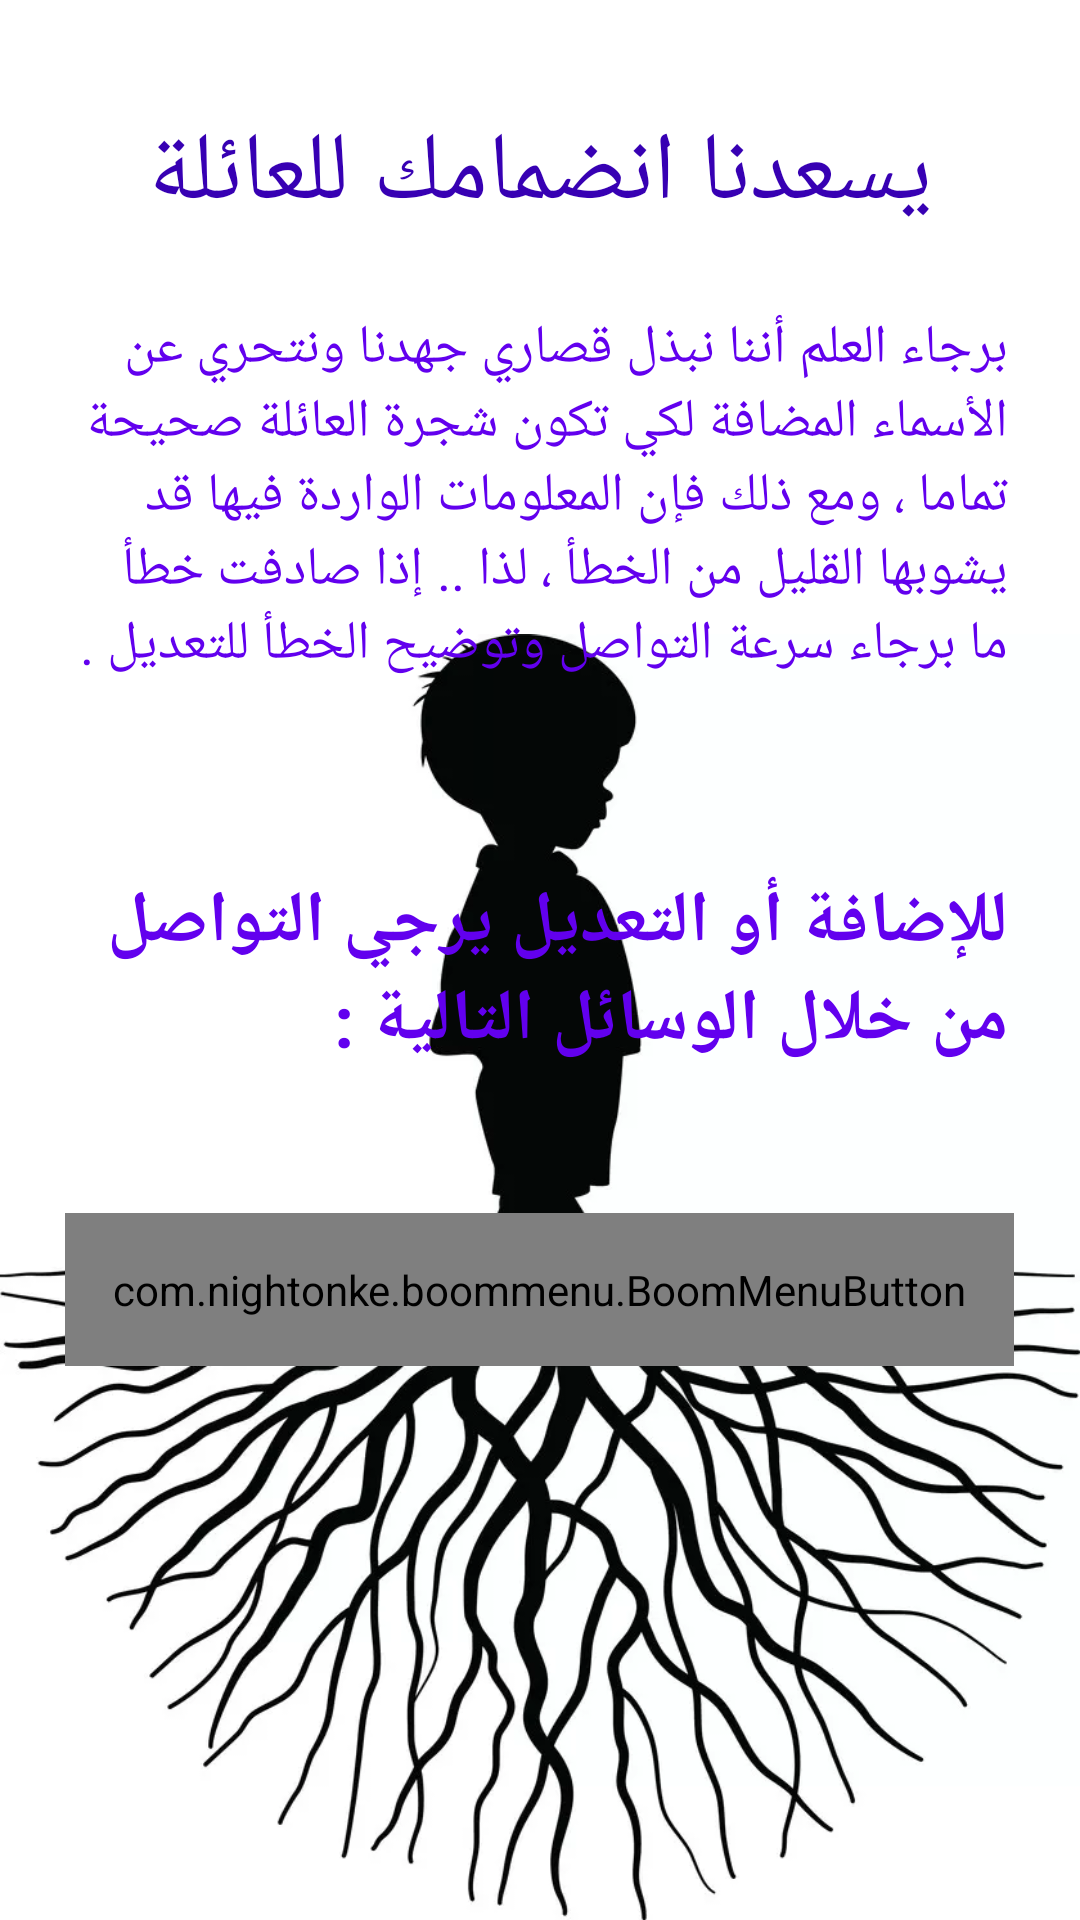

Here is an Android app screen rendered from its layout file. Give the layout XML and the strings, colors and styles it references.
<!-- AndroidManifest.xml: application theme Theme.Zahran -->
<!-- res/layout/activity_add_person.xml -->
<?xml version="1.0" encoding="utf-8"?>
<androidx.constraintlayout.widget.ConstraintLayout xmlns:android="http://schemas.android.com/apk/res/android"
    xmlns:app="http://schemas.android.com/apk/res-auto"
    xmlns:tools="http://schemas.android.com/tools"
    android:layout_width="match_parent"
    android:layout_height="match_parent"
    android:background="@android:color/white"
    tools:context=".Activities.AddPersonActivity">

    <ImageView
        android:id="@+id/background_add_person"
        android:layout_width="match_parent"
        android:layout_height="match_parent"
        android:scaleType="fitEnd"
        app:layout_constraintBottom_toBottomOf="parent"
        app:layout_constraintEnd_toEndOf="parent"
        app:layout_constraintHorizontal_bias="0.0"
        app:layout_constraintStart_toStartOf="parent"
        app:layout_constraintTop_toBottomOf="@+id/bmb"
        app:layout_constraintVertical_bias="1.0"
        app:srcCompat="@drawable/child"
        tools:ignore="ContentDescription" />

    <TextView
        android:id="@+id/text1"
        android:layout_width="match_parent"
        android:layout_height="wrap_content"
        android:layout_marginTop="24dp"
        android:layout_marginLeft="24dp"
        android:layout_marginRight="24dp"
        android:text="@string/add_body1"
        android:textColor="@color/colorPrimary"
        android:textSize="18dp"
        app:layout_constraintEnd_toEndOf="parent"
        app:layout_constraintHorizontal_bias="0.5"
        app:layout_constraintStart_toStartOf="parent"
        app:layout_constraintTop_toBottomOf="@+id/header"
        tools:ignore="SpUsage" />

    <TextView
        android:id="@+id/text2"
        android:layout_width="match_parent"
        android:layout_height="wrap_content"
        android:layout_marginTop="64dp"
        android:layout_marginRight="24dp"
        android:layout_marginLeft="24dp"
        android:text="@string/add_body2"
        android:textColor="@color/colorPrimary"
        android:textSize="24dp"
        android:textStyle="bold"
        app:layout_constraintEnd_toEndOf="parent"
        app:layout_constraintStart_toStartOf="parent"
        app:layout_constraintTop_toBottomOf="@+id/text1"
        tools:ignore="SpUsage" />

    <TextView
        android:id="@+id/header"
        android:layout_width="wrap_content"
        android:layout_height="wrap_content"
        android:layout_marginTop="36dp"
        android:text="@string/add_header"
        android:fontFamily="@font/zahran_font"
        android:textColor="@color/colorPrimaryDark"
        android:textSize="32dp"
        app:layout_constraintEnd_toEndOf="parent"
        app:layout_constraintStart_toStartOf="parent"
        app:layout_constraintTop_toTopOf="parent"
        tools:ignore="SpUsage" />

    <com.nightonke.boommenu.BoomMenuButton
        android:id="@+id/bmb"
        android:layout_width="wrap_content"
        android:layout_height="wrap_content"
        android:layout_marginTop="48dp"
        android:padding="16dp"
        app:bmb_buttonEnum="textInsideCircle"
        app:bmb_buttonPlaceEnum="buttonPlace_sc_2_1"
        app:bmb_normalColor="@color/colorPrimaryDark"
        app:bmb_piecePlaceEnum="piecePlace_dot_2_1"
        app:layout_constraintEnd_toEndOf="parent"
        app:layout_constraintHorizontal_bias="0.498"
        app:layout_constraintStart_toStartOf="parent"
        app:layout_constraintTop_toBottomOf="@+id/text2" />


</androidx.constraintlayout.widget.ConstraintLayout>
<!-- resources referenced by this layout -->
<resources>
  <!-- drawable child: webp bitmap (drawable, 47060 bytes) -->
  <string name="add_body1">برجاء العلم أننا نبذل قصاري جهدنا ونتحري عن الأسماء المضافة لكي تكون شجرة العائلة صحيحة تماما ، ومع ذلك فإن المعلومات الواردة فيها قد يشوبها القليل من الخطأ ، لذا .. إذا صادفت خطأ ما برجاء سرعة التواصل وتوضيح الخطأ للتعديل .</string>
  <string name="add_body2">للإضافة أو التعديل يرجي التواصل من خلال الوسائل التالية :</string>
  <string name="add_header">يسعدنا انضمامك للعائلة</string>
  <style name="Theme.Zahran" parent="Theme.Material3.DayNight.NoActionBar">
          
          <item name="colorPrimary">@color/primary</item>
          <item name="colorSecondary">@color/secondary</item>
          <item name="android:statusBarColor">@color/primary</item>
      </style>
  <color name="primary">#1B5E20</color>
  <color name="secondary">#8D6E63</color>
  <!-- not gathered from this repository: default colours our renderer supplied (Android Studio template values) -->
  <color name="colorPrimary">#FF6200EE</color>
  <color name="colorPrimaryDark">#FF3700B3</color>
</resources>
